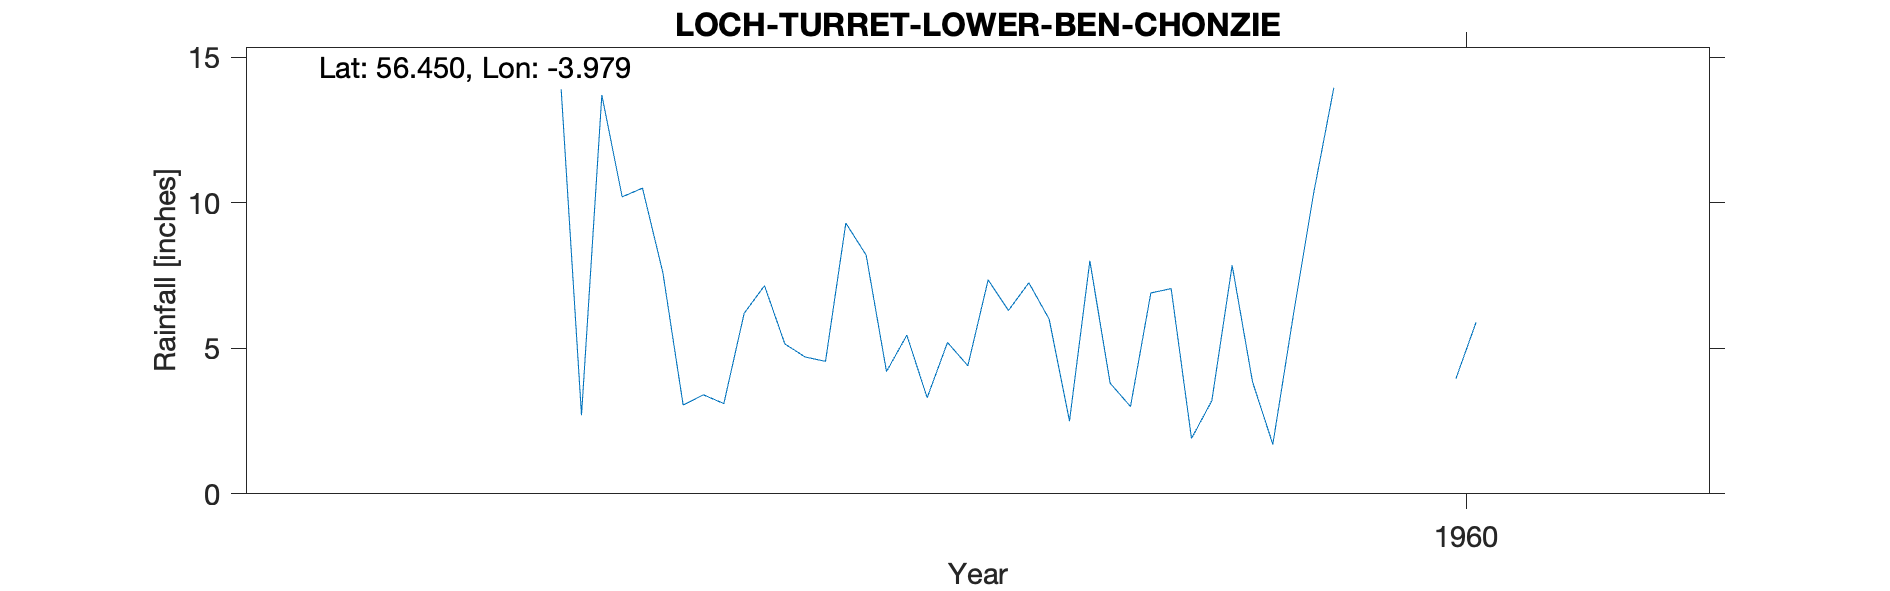

Values plotted in this chart, from the file beside it:
LOCH TURRET (LOWER BEN CHONZIE), , , , , , , , , , 
Grid ref, NN781304, Long, -3.979, Lat, 56.45, Elevation, 2050, ft, , 
Station no, 5545/75, , , , , , , , , 
, 1951, 1952, 1953, 1954, 1955, 1956, 1957, 1958, 1959, 1960
January, , , , , , , 10.2, 8.2, 3.8, 
February, , , , , , , 10.5, 4.2, 3, 
March, , , , , , , 7.6, 5.45, 6.9, 
April, , , , , , , 3.05, 3.3, 7.05, 
May, , , , , , , 3.4, 5.2, 1.9, 
June, , , , , , , 3.1, 4.4, 3.2, 3.95
July, , , , , , , 6.2, 7.35, 7.85, 5.9
August, , , , , , , 7.15, 6.3, 3.85, 
September, , , , , , , 5.15, 7.25, 1.7, 
October, , , , , , 13.9, 4.7, 6, 6.1, 
November, , , , , , 2.7, 4.55, 2.5, 10.3, 
December, , , , , , 13.7, 9.3, 8, 13.95, 
Total, , , , , , , 74.9, 68.15, 69.6, 
BR 1957 P JaFe Estd, , , , , , , , , , 
BR 1958 P () Jul Dec Estd, , , , , , , , , , 
BR 1959 P Ja Estd Oct Nov Adjusted, , , , , , , , , , 
BR 1960 NP too much est Deleted, , , , , , , , , , 
Station no, 5545/75, , , , , , , , , 
Midas, 15325, to 1970, , , , , , , , 
Hyd Stn, 880926, , , , , , , , , 
